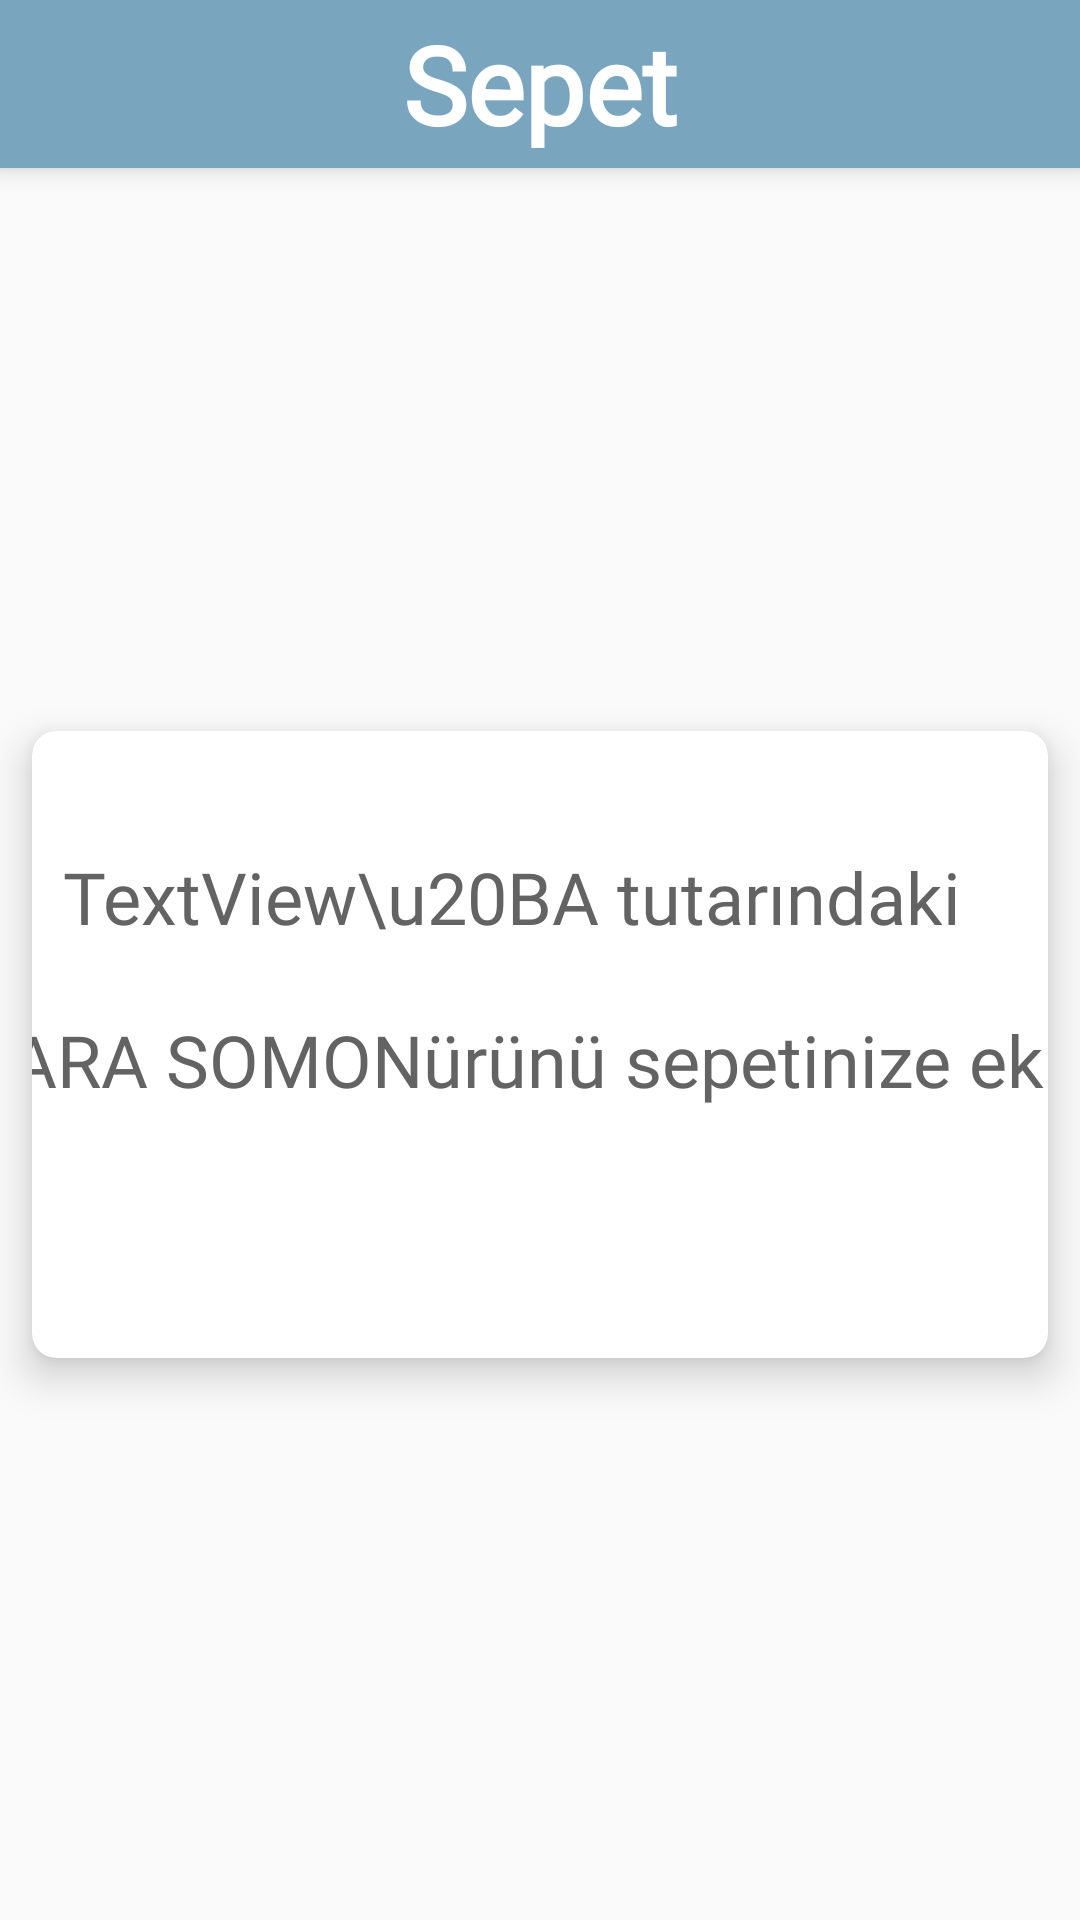

Produce the Android XML layout that renders to this screen, including the resource entries it uses.
<!-- AndroidManifest.xml: application theme Theme.Team4Project -->
<!-- res/layout/fragment_cart_page.xml -->
<?xml version="1.0" encoding="utf-8"?>
<layout xmlns:android="http://schemas.android.com/apk/res/android"
    xmlns:app="http://schemas.android.com/apk/res-auto"
    xmlns:tools="http://schemas.android.com/tools">
<androidx.constraintlayout.widget.ConstraintLayout
    android:layout_width="match_parent"
    android:layout_height="match_parent"
    tools:context=".fragments.CartPageFragment">

    <androidx.appcompat.widget.Toolbar
        android:id="@+id/toolbarCartPage"
        android:layout_width="match_parent"
        android:layout_height="wrap_content"
        android:background="@color/koyuAnaRenk"
        android:elevation="5dp"
        android:minHeight="?attr/actionBarSize"
        android:theme="?attr/actionBarTheme"
        app:layout_constraintEnd_toEndOf="parent"
        app:layout_constraintStart_toStartOf="parent"
        app:layout_constraintTop_toTopOf="parent">

        <TextView
            android:layout_width="wrap_content"
            android:layout_height="wrap_content"
            android:layout_gravity="center"
            android:fontFamily="@font/patrick_hand_sc"
            android:text="@string/sepet"
            android:textColor="@color/yaziRenk1"
            android:textSize="36sp"
            android:textStyle="bold"
            tools:layout_editor_absoluteX="180dp"
            tools:layout_editor_absoluteY="14dp" />

    </androidx.appcompat.widget.Toolbar>

    <androidx.cardview.widget.CardView
        android:layout_width="match_parent"
        android:layout_height="wrap_content"
        app:layout_constraintBottom_toBottomOf="parent"
        app:layout_constraintEnd_toEndOf="parent"
        app:layout_constraintHorizontal_bias="0.5"
        app:layout_constraintStart_toStartOf="parent"
        app:cardCornerRadius="8dp"
        app:cardElevation="8dp"
        app:cardUseCompatPadding="true"
        app:layout_constraintTop_toBottomOf="@+id/toolbarCartPage" >

        <androidx.constraintlayout.widget.ConstraintLayout
            android:layout_width="match_parent"
            android:layout_height="209dp"
            app:layout_constraintBottom_toBottomOf="parent"
            app:layout_constraintHorizontal_bias="0.5"
            app:layout_constraintTop_toTopOf="parent">

            <TextView
                android:id="@+id/textViewUrunSepet"
                android:layout_width="wrap_content"
                android:layout_height="wrap_content"
                android:layout_marginStart="76dp"
                android:layout_marginLeft="76dp"
                android:layout_marginTop="16dp"
                android:fontFamily="@font/patrick_hand_sc"
                android:text="TextView"
                android:textColor="@color/yaziRenk2"
                android:textSize="24sp"
                app:layout_constraintBottom_toBottomOf="parent"
                app:layout_constraintEnd_toStartOf="@+id/textView8"
                app:layout_constraintStart_toStartOf="parent"
                app:layout_constraintTop_toTopOf="parent"
                app:layout_constraintVertical_bias="0.143" />

            <TextView
                android:id="@+id/textView8"
                android:layout_width="wrap_content"
                android:layout_height="wrap_content"
                android:layout_marginTop="16dp"
                android:layout_marginEnd="95dp"
                android:layout_marginRight="95dp"
                android:fontFamily="@font/patrick_hand_sc"
                android:text="\u20BA tutarındaki"
                android:textColor="@color/yaziRenk2"
                android:textSize="24sp"
                app:layout_constraintBottom_toBottomOf="parent"
                app:layout_constraintEnd_toEndOf="parent"
                app:layout_constraintStart_toEndOf="@+id/textViewUrunSepet"
                app:layout_constraintTop_toTopOf="parent"
                app:layout_constraintVertical_bias="0.143" />

            <TextView
                android:id="@+id/textViewFiyatSepet"
                android:layout_width="wrap_content"
                android:layout_height="wrap_content"
                android:layout_marginStart="22dp"
                android:layout_marginLeft="22dp"
                android:layout_marginTop="16dp"
                android:fontFamily="@font/patrick_hand_sc"
                android:text="IZGARA SOMON"
                android:textColor="@color/yaziRenk2"
                android:textSize="24sp"
                app:layout_constraintBottom_toBottomOf="parent"
                app:layout_constraintEnd_toStartOf="@+id/textView10"
                app:layout_constraintStart_toStartOf="parent"
                app:layout_constraintTop_toBottomOf="@+id/textViewUrunSepet"
                app:layout_constraintVertical_bias="0.068" />

            <TextView
                android:id="@+id/textView10"
                android:layout_width="wrap_content"
                android:layout_height="wrap_content"
                android:layout_marginEnd="16dp"
                android:layout_marginRight="16dp"
                android:fontFamily="@font/patrick_hand_sc"
                android:text="ürünü sepetinize eklendi"
                android:textColor="@color/yaziRenk2"
                android:textSize="24sp"
                app:layout_constraintBottom_toBottomOf="parent"
                app:layout_constraintEnd_toEndOf="parent"
                app:layout_constraintStart_toEndOf="@+id/textViewFiyatSepet"
                app:layout_constraintTop_toTopOf="parent"
                app:layout_constraintVertical_bias="0.528" />

        </androidx.constraintlayout.widget.ConstraintLayout>
    </androidx.cardview.widget.CardView>

</androidx.constraintlayout.widget.ConstraintLayout>
</layout>
<!-- resources referenced by this layout -->
<resources>
  <color name="koyuAnaRenk">#7AA5BF</color>
  <color name="yaziRenk1">#FFFFFF</color>
  <color name="yaziRenk2">#636363</color>
  <string name="sepet">Sepet</string>
  <style name="Theme.Team4Project" parent="Theme.AppCompat.Light.DarkActionBar">
          
          <item name="colorPrimary">@color/grey</item>
          <item name="colorPrimaryVariant">@color/black</item>
          <item name="colorOnPrimary">@color/white</item>
          
          <item name="colorSecondary">@color/teal_200</item>
          <item name="colorSecondaryVariant">@color/teal_700</item>
          <item name="colorOnSecondary">@color/black</item>
          
          <item name="android:statusBarColor" tools:targetApi="l">@color/koyuAnaRenk</item>
          
          <item name="windowNoTitle">true</item>
          <item name="windowActionBar">false</item>
  
      </style>
  <color name="grey">#222222</color>
  <color name="black">#FF000000</color>
  <color name="white">#FFFFFFFF</color>
  <color name="teal_200">#FF03DAC5</color>
  <color name="teal_700">#FF018786</color>
</resources>
